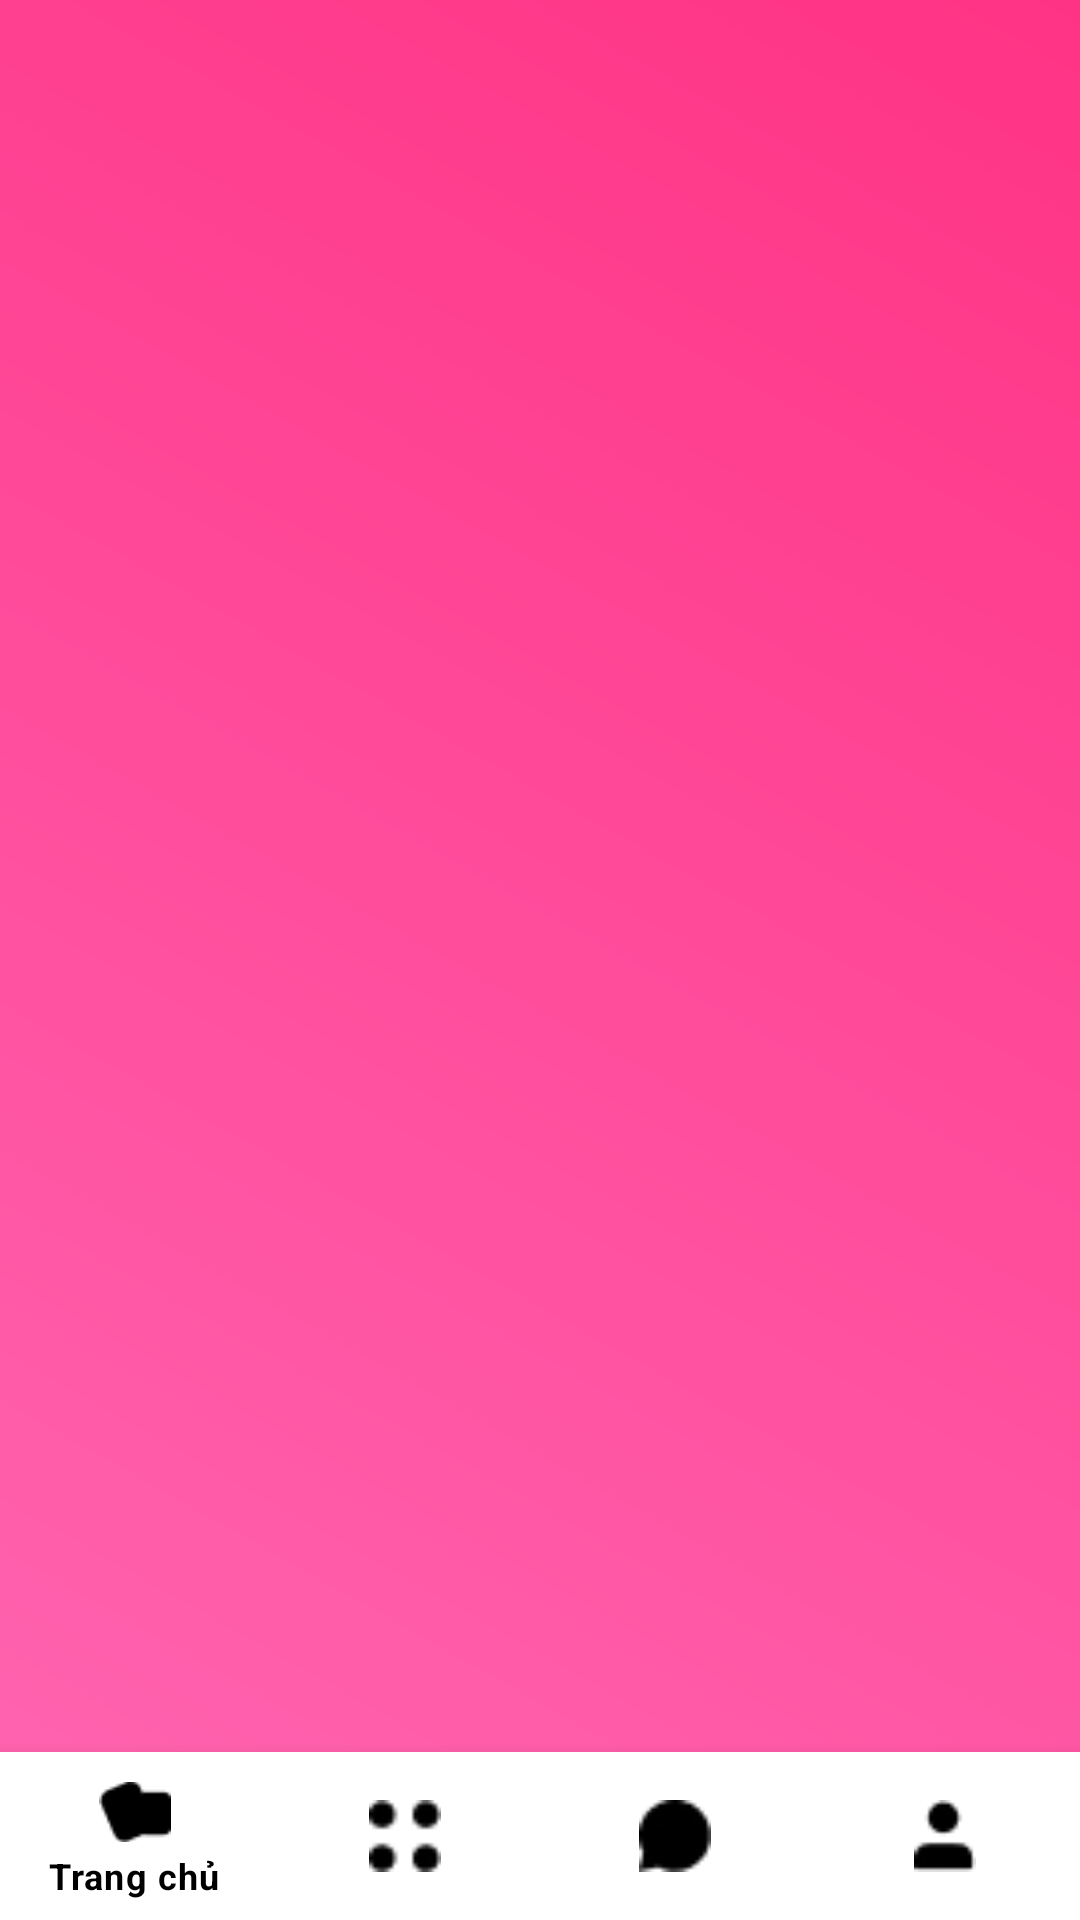

Write the Android layout XML for this screen, with the resource values it uses.
<!-- AndroidManifest.xml: application theme Theme.Dating_app -->
<!-- res/layout/activity_users.xml -->
<?xml version="1.0" encoding="utf-8"?>
<androidx.constraintlayout.widget.ConstraintLayout xmlns:android="http://schemas.android.com/apk/res/android"
    xmlns:app="http://schemas.android.com/apk/res-auto"
    xmlns:tools="http://schemas.android.com/tools"
    android:id="@+id/main"
    android:layout_width="match_parent"
    android:layout_height="match_parent"
    tools:context=".UsersActivity"
    android:background="@drawable/bg_gradient">

    <com.google.android.material.bottomnavigation.BottomNavigationView
        android:id="@+id/bottomNavigationView"
        android:layout_width="0dp"
        android:layout_height="wrap_content"
        android:background="@color/white"
        app:menu="@menu/bottom_nav_menu"
        app:layout_constraintBottom_toBottomOf="parent"
        app:layout_constraintStart_toStartOf="parent"
        app:layout_constraintEnd_toEndOf="parent"
        app:itemIconTint="@color/black"
        app:itemTextColor="@color/black"
        />

</androidx.constraintlayout.widget.ConstraintLayout>
<!-- resources referenced by this layout -->
<resources>
  <color name="black">#FF000000</color>
  <color name="white">#FFFFFFFF</color>
  <!-- drawable bg_gradient (drawable) -->
  <?xml version="1.0" encoding="utf-8"?>
  <shape xmlns:android="http://schemas.android.com/apk/res/android">
      <gradient
          android:startColor="#FF66B2"
          android:endColor="#FF3385"
          android:angle="45" />
  </shape>
  <style name="Theme.Dating_app" parent="Theme.MaterialComponents.DayNight.NoActionBar">
          
          <item name="colorPrimary">@color/purple_500</item>
          <item name="colorPrimaryVariant">@color/purple_700</item>
          <item name="colorOnPrimary">@color/white</item>
          
          <item name="colorSecondary">@color/teal_200</item>
          <item name="colorSecondaryVariant">@color/teal_700</item>
          <item name="colorOnSecondary">@color/black</item>
          
          <item name="android:statusBarColor">?attr/colorPrimaryVariant</item>
          
      </style>
  <color name="purple_500">#FF6200EE</color>
  <color name="purple_700">#FF3700B3</color>
  <color name="teal_200">#FF03DAC5</color>
  <color name="teal_700">#FF018786</color>
</resources>
